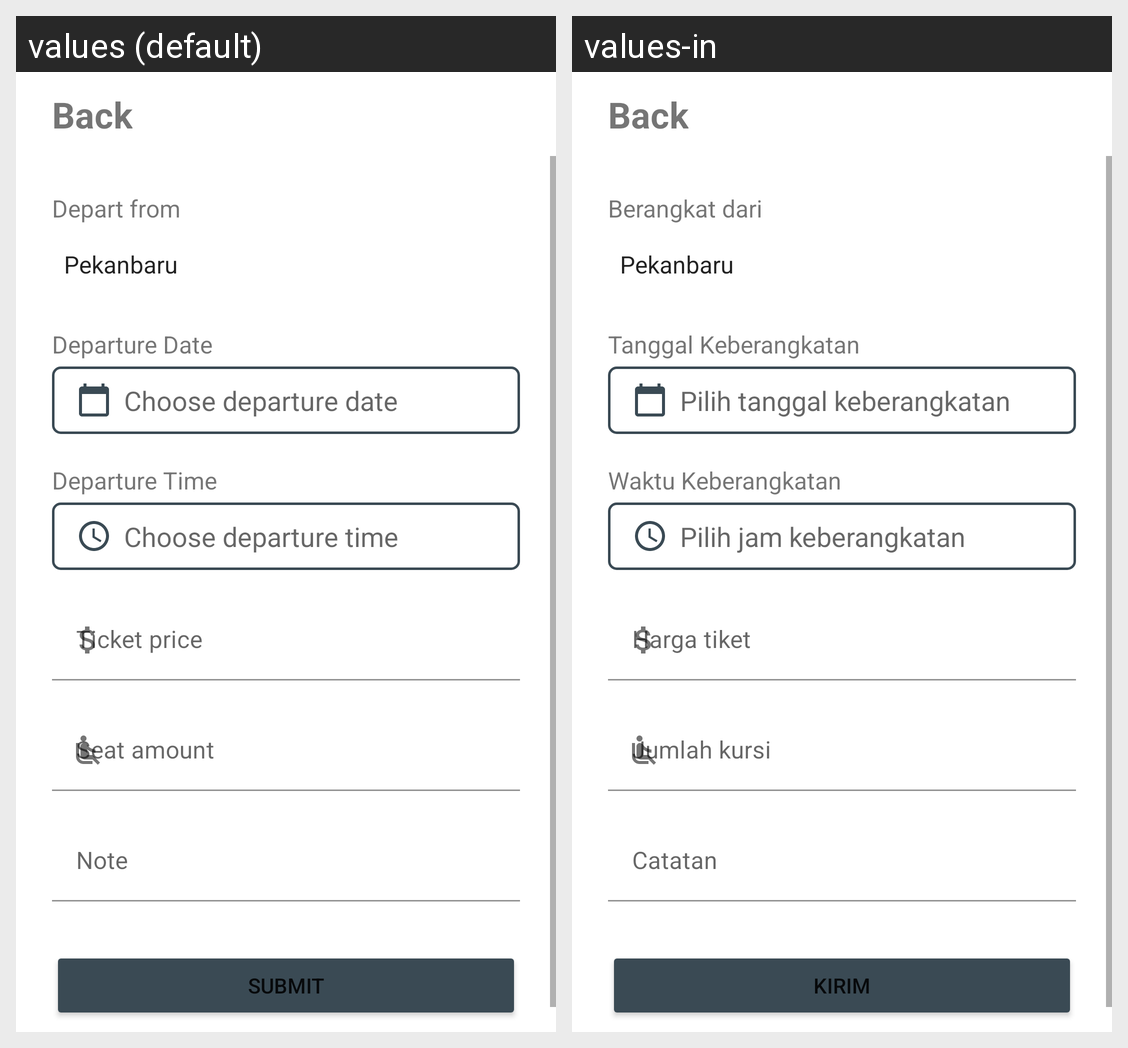

The Android screen above is rendered under two locales of the same app. Produce the string resources it draws, with the default and per-locale values.
Android screen res/layout/activity_armada_setting.xml rendered under 2 locales, left to right: values (default), values-in. Device: Nexus 5 (rendered at 1080×1920; each locale shown at half size, 540×960, under a caption strip naming it); theme NoActionBarAppTheme.
Strings drawn on this screen, with the default value and each locale's value (text and hints the layout hard-codes, and strings that could not be matched under every locale, appear in the picture but are not listed):

depart_from
  values: Depart from
  values-in: Berangkat dari

departure_date
  values: Departure Date
  values-in: Tanggal Keberangkatan

choose_departure_date
  values: Choose departure date
  values-in: Pilih tanggal keberangkatan

departure_time
  values: Departure Time
  values-in: Waktu Keberangkatan

choose_departure_time
  values: Choose departure time
  values-in: Pilih jam keberangkatan

ticket_price
  values: Ticket price
  values-in: Harga tiket

seat_amount
  values: Seat amount
  values-in: Jumlah kursi

note
  values: Note
  values-in: Catatan

submit
  values: Submit
  values-in: Kirim
